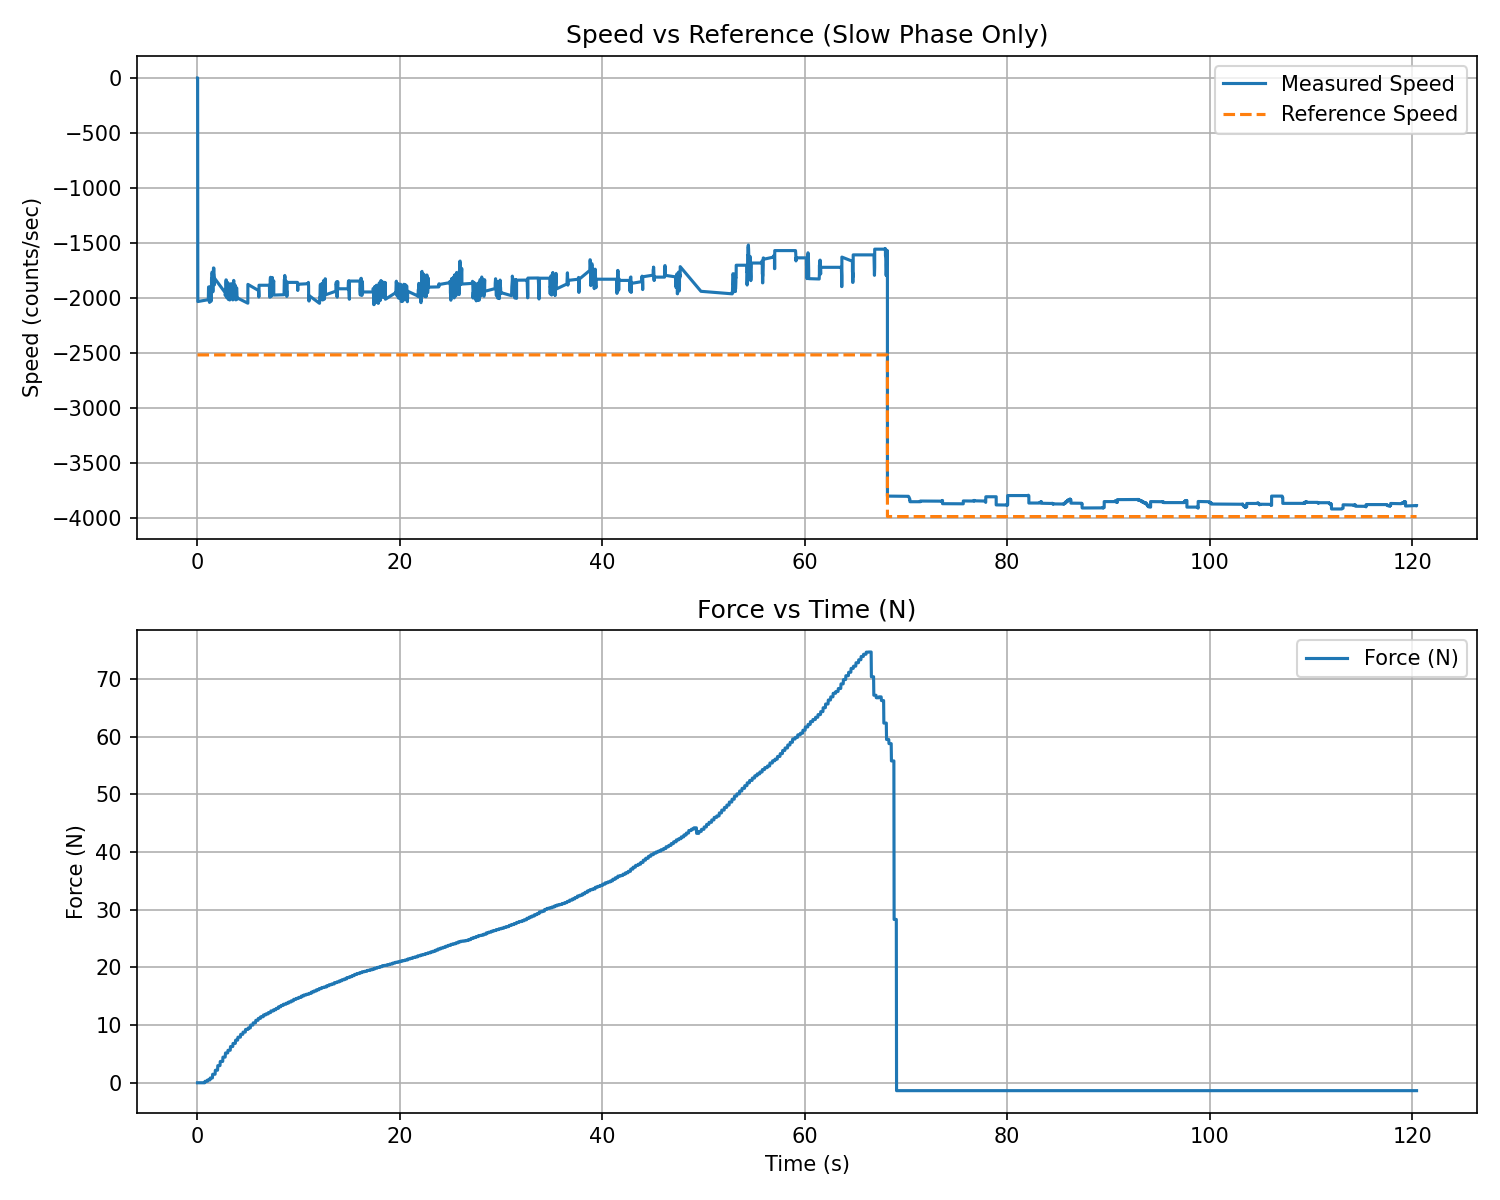

The file beside this chart, header and first rows:
t_rel_s, force_N, force_kgf
0.02233, 0.000000, 0.000000
0.04661, 0.000000, 0.000000
0.07076, 0.000000, 0.000000
0.09509, 0.000000, 0.000000
0.1194, 0.000000, 0.000000
0.1434, 0.000000, 0.000000
0.1674, 0.000000, 0.000000
0.1915, 0.000000, 0.000000
0.2154, 0.000000, 0.000000
0.2395, 0.000000, 0.000000
0.2635, 0.000000, 0.000000
0.2876, 0.000000, 0.000000
0.3117, 0.000000, 0.000000
0.3358, 0.000000, 0.000000
0.3598, 0.000000, 0.000000
0.3838, 0.000000, 0.000000
0.4078, 0.000000, 0.000000
0.4319, 0.000000, 0.000000
0.456, 0.000000, 0.000000
0.4802, 0.000000, 0.000000
0.5044, 0.000000, 0.000000
0.5287, 0.000000, 0.000000
0.5528, 0.000000, 0.000000
0.5769, 0.000000, 0.000000
0.601, 0.000000, 0.000000
0.6251, 0.000000, 0.000000
0.6492, 0.000000, 0.000000
0.6734, 0.000000, 0.000000
0.6977, 0.000000, 0.000000
0.7217, 0.000000, 0.000000
0.7458, 0.000000, 0.000000
0.7698, 0.2584, 0.02635
0.794, 0.2584, 0.02635
0.8181, 0.2584, 0.02635
0.8422, 0.2584, 0.02635
0.8663, 0.2584, 0.02635
0.8904, 0.2584, 0.02635
0.9145, 0.2584, 0.02635
0.9386, 0.2584, 0.02635
0.9627, 0.2584, 0.02635
0.9871, 0.2584, 0.02635
1.011, 0.2584, 0.02635
1.036, 0.4909, 0.05006
1.06, 0.4909, 0.05006
1.084, 0.4909, 0.05006
1.108, 0.4909, 0.05006
1.132, 0.4909, 0.05006
1.157, 0.4909, 0.05006
1.181, 0.4909, 0.05006
1.206, 0.4909, 0.05006
1.23, 0.4909, 0.05006
1.254, 0.4909, 0.05006
1.278, 0.8267, 0.08431
1.302, 0.8267, 0.08431
1.326, 0.8267, 0.08431
1.351, 0.8267, 0.08431
1.375, 0.8267, 0.08431
1.399, 0.8267, 0.08431
1.423, 0.8267, 0.08431
1.447, 0.8267, 0.08431
... 4,868 more rows
